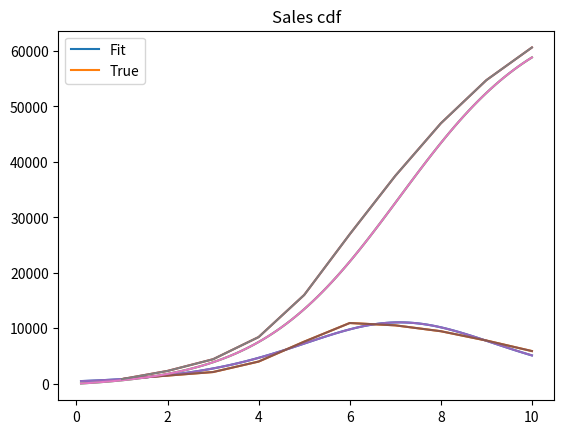

The script that saved this image:
from scipy.optimize import leastsq
from scipy.optimize import curve_fit
import matplotlib.pyplot as plt
import numpy as np
#time intervals
t= np.linspace(1.0, 10.0, num=10)
# sales vector
sales=np.array([840,1470,2110,4000, 7590, 10950, 10530, 9470, 7790, 5890])
# cumulatice sales
c_sales=np.cumsum(sales)
# initial variables(M, P & Q)
vars = [60630, 0.03,0.38]
print(*vars)
# residual (error) function
def residual(vars, t, sales):
    M = vars[0]
    P = vars[1]
    Q = vars[2]
    Bass = M * (((P+Q)**2/P)*np.exp(-(P+Q)*t))/(1+(Q/P)*np.exp(-(P+Q)*t))**2
    return (Bass - (sales))

# non linear least square fitting
varfinal,success = leastsq(residual, vars, args=(t, sales))

# estimated coefficients
m = varfinal[0]
p = varfinal[1]
q = varfinal[2]


print(*varfinal)
#sales plot (pdf)
#time interpolation
tp=(np.linspace(1.0, 100.0, num=100))/10
cofactor= np.exp(-(p+q) * tp)
sales_pdf= m* (((p+q)**2/p)*cofactor)/(1+(q/p)*cofactor)**2
plt.plot(tp, sales_pdf,t,sales)
plt.title('Sales pdf')
plt.legend(['Fit', 'True'])
plt.show()


# Cumulative sales (cdf)
sales_cdf= m*(1-cofactor)/(1+(q/p)*cofactor)
plt.plot(tp, sales_cdf,t,c_sales)
plt.title('Sales cdf')
plt.legend(['Fit', 'True'])
plt.show()

print('-------------------------------------')

def c_t(x, m, p, q):
    return (p+(q/m)*(x))*(m-x)
popt, pcov = curve_fit(c_t, c_sales, sales)
print(*popt)

def residual(vars, t, sales):
    M = vars[0]
    P = vars[1]
    Q = vars[2]
    Bass = M * (((P+Q)**2/P)*np.exp(-(P+Q)*t))/(1+(Q/P)*np.exp(-(P+Q)*t))**2
    return (Bass - (sales))

varfinal,success = leastsq(residual, popt, args=(t, sales))

m = varfinal[0]
p = varfinal[1]
q = varfinal[2]

print(*varfinal)
#sales plot (pdf)
#time interpolation
tp=(np.linspace(1.0, 100.0, num=100))/10
cofactor= np.exp(-(p+q) * tp)
sales_pdf= m* (((p+q)**2/p)*cofactor)/(1+(q/p)*cofactor)**2
plt.plot(tp, sales_pdf,t,sales)
plt.title('Sales pdf')
plt.legend(['Fit', 'True'])
plt.show()


# Cumulative sales (cdf)
sales_cdf= m*(1-cofactor)/(1+(q/p)*cofactor)
plt.plot(tp, sales_cdf,t,c_sales)
plt.title('Sales cdf')
plt.legend(['Fit', 'True'])
plt.show()
